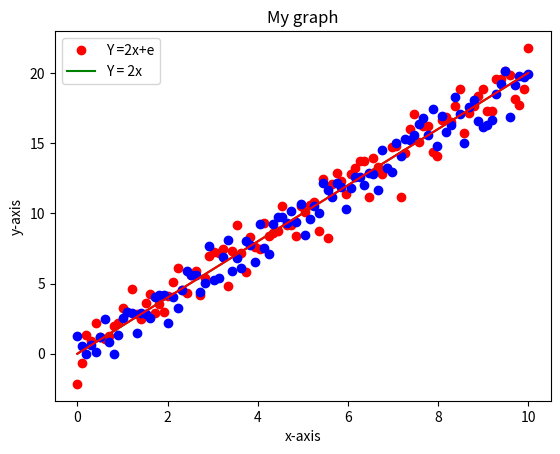
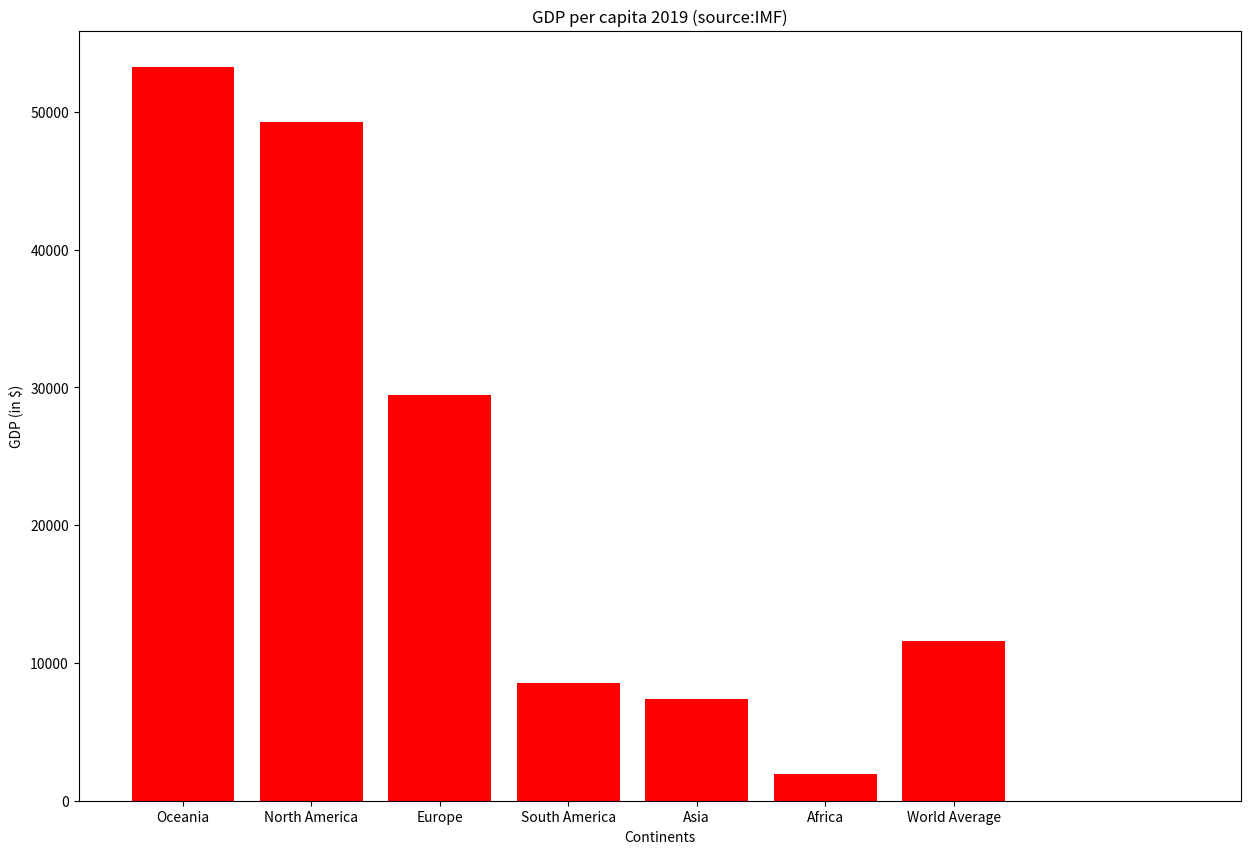

Reproduce these figures in Python, in order. (Note: this script raises an exception after producing the figures.)
import numpy as np
import matplotlib.pyplot as plt
%matplotlib inline

x=np.linspace(0,10,100)
y=2*x+np.random.normal(size=100)
y2=2*x

#plt.xlim(0,10)
#plt.ylim(0,23)
plt.plot(x,y,"ro",label="Y =2x+e")
plt.plot(x,y2,"g-",label="Y = 2x")

plt.xlabel("x-axis")
plt.ylabel("y-axis")
plt.title("My graph")
plt.legend(loc="best")
plt.show()

# import libraries
import numpy as np
import matplotlib.pyplot as plt
%matplotlib inline
# create x and y values
n=100
x=np.linspace(0,10,n)
y=2*x+np.random.normal(size=n)
# plot them
plt.plot(x,y,'bo')
plt.plot(x,2*x,'r-')
plt.show()

import matplotlib.pyplot as plt

continents=["Oceania","North America","Europe","South America","Asia","Africa","World Average"]
gdp=[53220,49240,29410,8560,7350,1930,11570]

plt.figure(figsize=(15,10))
plt.bar(continents,gdp,color="red")
plt.xlabel("Continents")
plt.ylabel("GDP (in $)")
plt.title("GDP per capita 2019 (source:IMF)")
plt.show()

import numpy as np
import matplotlib.pyplot as plt
import math

x=np.random.normal(5,1,size=1000)

plt.hist(x,20,density=True)

nu=np.mean(x)
sigma=np.std(x)

x=np.linspace(0,10,100)
y=(np.exp(-((x-nu)**2/2*sigma**2)))/(sqrt(2*pi*(sigma**2)))
plt.title("Normal random variable")
plt.xlabel("Values")
plt.ylabel("Probability density")
plt.plot(x,y,'r-')
plt.show()


# import the sqrt function and the value of pi
from math import sqrt, pi
import numpy as np
# sample from the normal distribution
x=np.random.normal(5,1,size=1000)
# plot the historgram
plt.hist(x,20,density=True)
# fit a normal distribution
mu=np.mean(x)
sigma=np.std(x)
# plot the normal curve
x=np.linspace(0,10,100)
y=(1/sqrt(2*pi*sigma**2))*np.exp(-((x-mu)**2)/(2*sigma**2))
plt.plot(x,y,'r-')
plt.show()